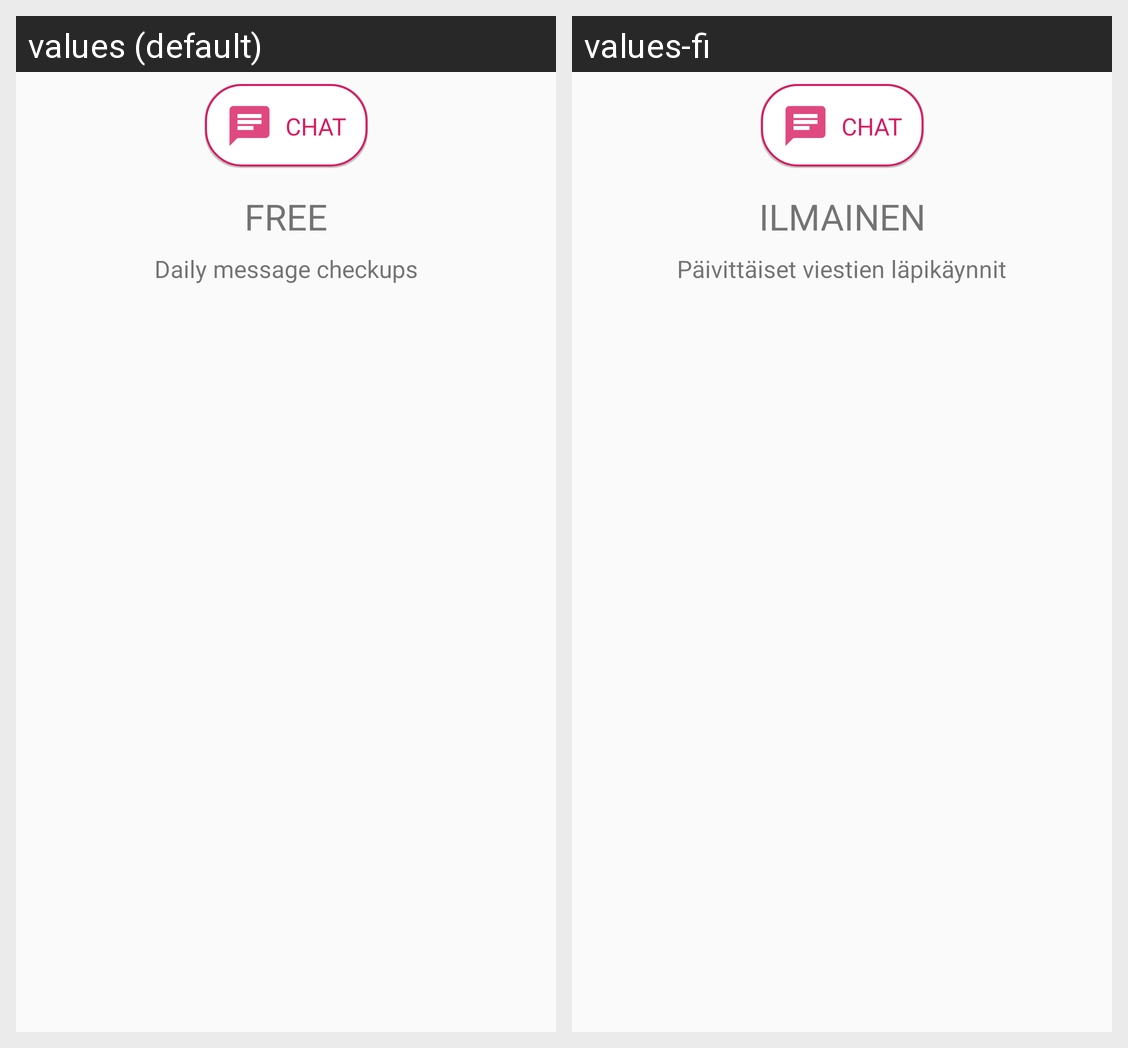

Translations of the strings shown on this Android screen, per locale in the grid:
Android screen res/layout/activity_coach_page_content_order_chat_v2.xml rendered under 2 locales, left to right: values (default), values-fi. Device: Nexus 5 (rendered at 1080×1920; each locale shown at half size, 540×960, under a caption strip naming it); theme AppTheme.
Strings drawn on this screen, with the default value and each locale's value (text and hints the layout hard-codes, and strings that could not be matched under every locale, appear in the picture but are not listed):

service_chat
  values: Chat
  values-fi: Chat

free
  values: Free
  values-fi: Ilmainen

service_chat_terms
  values: Daily message checkups
  values-fi: Päivittäiset viestien läpikäynnit
